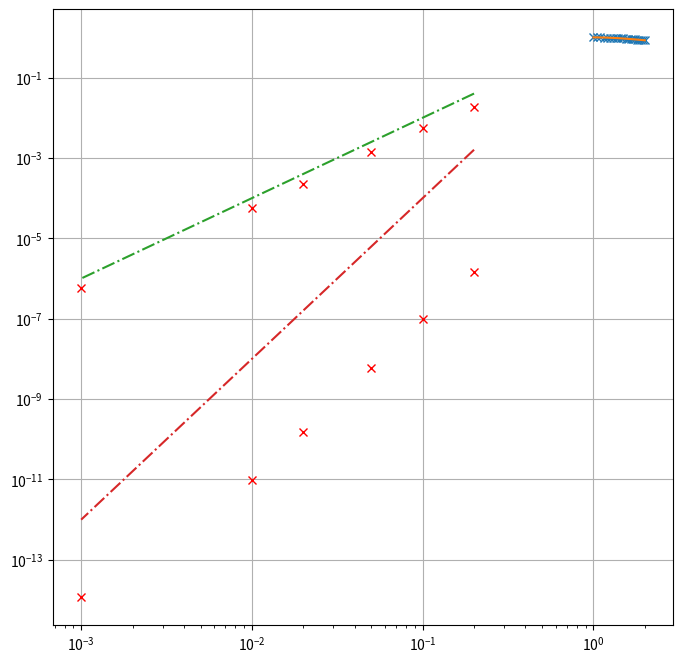

This figure's Python source:
import math
import numpy as np
import matplotlib.pyplot as plt

class ODE_solver(object):
    def __init__(self):
        self.dt = dt 
        self.init = init
        self.T = T
    

    def Forward_Euler(self):
        t = np.arange(1, self.T+self.dt, self.dt)
        nt = t.shape[0]
        y = np.zeros(nt)
        
        y[0] = self.init

        for n in range(nt-1):
            y[n+1] = y[n] + self.f(t[n], y[n])*self.dt
            
        return t, y
    
    def RK2(self):
        t = np.arange(1, self.T+self.dt, self.dt)
        nt = t.shape[0]
        y = np.zeros(nt)
        
        y[0] = self.init

        for n in range(nt-1):
            k1 = self.f(t[n], y[n])
            k2 = self.f(t[n] + 2.0 / 3.0 * self.dt, y[n] + 2.0 / 3.0 * self.dt * k1)
            y[n+1] = y[n] + (k1 + 3.0 * k2) * self.dt / 4.0
            
        return t, y
    
    def RK3(self):
        t = np.arange(1, self.T+self.dt, self.dt)
        nt = t.shape[0]
        y = np.zeros(nt)
        
        y[0] = self.init

        for n in range(nt-1):
            k1 = self.f(t[n], y[n])
            k2 = self.f(t[n] + 0.5 * self.dt, y[n] + 0.5 * self.dt * k1)
            k3 = self.f(t[n+1], y[n] - self.dt * k1 + 2.0 * self.dt * k2)
            y[n+1] = y[n] + (k1 + 4.0 * k2 + k3) * self.dt / 6
            
        return t, y
    
    def RK4(self):
        t = np.arange(1, self.T+self.dt, self.dt)
        nt = t.shape[0]
        y = np.zeros(nt)
        
        y[0] = init

        for n in range(nt-1):
            k1 = self.f(t[n], y[n])
            k2 = self.f(t[n] + 0.5 * self.dt, y[n] + 0.5 * self.dt * k1)
            k3 = self.f(t[n] + 0.5 * self.dt, y[n] + 0.5 * self.dt * k2)
            k4 = self.f(t[n+1], y[n] + self.dt * k3)
            y[n+1] = y[n] + (k1 + 2.0 * k2 + 2.0 * k3 + k4) * self.dt / 6.0
            
        return t, y
    
    def BDF2(self):
        t = np.arange(1, self.T+self.dt, self.dt)
        nt = t.shape[0]
        y = np.zeros(nt)
        
        Iter = 100
        y[0] = init
        y[1] = y[0] +  self.f(t[0], y[0]) * self.dt 
        
        for n in range(nt-2):
            for j in range(Iter):
                y[n+2] = - y[n] / 3.0 + y[n+1] * 4.0 / 3.0 + self.f(t[n+2], y[n+2]) * self.dt * 2.0 / 3.0
            
        return t, y

    def f(self, t, y):
        return 1 / t**2 - y / t

    def ex_sol(self, x):
        return (1.0 + np.log(x)) / x
    
    def plot(self, scheme):
        plt.figure(figsize=(8,8))
        t = np.linspace(self.init, self.T, 100)
        y_ex = self.ex_sol(t)

        if scheme == "Forward_Euler":
            t_num, y_num = self.Forward_Euler()
        elif scheme == "RK2":
            t_num, y_num = self.RK2()  
        elif scheme == "RK3":
            t_num, y_num = self.RK3()
        elif scheme == "RK4":
            t_num, y_num = self.RK4()
        elif scheme == "BDF2":
            t_num, y_num = self.BDF2()
        else:
            print("No scheme implement!")

        plt.plot(t_num, y_num, 'x', t, y_ex)
        plt.grid()
        plt.show()

# show solutions

h = 0.05
init, T = 1.0, 2.0
dt = h

solver = ODE_solver()
solver.plot(scheme="BDF2")

init, T = 1.0, 2.0

# test order
h_list = [0.2, 0.1, 0.05, 0.02, 0.01, 0.001]
error_list = []

for h in h_list:
    dt = h
    solver = ODE_solver()
    t_num, y_num = solver.BDF2()
    # y_exact = solver.ex_sol(t_num[-1])
    # print(abs( y_ex(t_num[-1]) - y_num[-1]))
    err = abs(solver.ex_sol(t_num[-1]) - y_num[-1])
    error_list.append(err)

h2_list = [h**2 for h in h_list]
plt.loglog(h_list, error_list, "rx", h_list, h2_list, "-.")

init, T = 1.0, 2.0

# test order
h_list = [0.2, 0.1, 0.05, 0.02, 0.01, 0.001]
error_list = []

for h in h_list:
    dt = h
    solver = ODE_solver()
    t_num, y_num = solver.RK4()
    # y_exact = solver.ex_sol(t_num[-1])
    # print(abs( y_ex(t_num[-1]) - y_num[-1]))
    err = abs(solver.ex_sol(t_num[-1]) - y_num[-1])
    error_list.append(err)

h4_list = [h**4 for h in h_list]
plt.loglog(h_list, error_list, "rx", h_list, h4_list, "-.")



